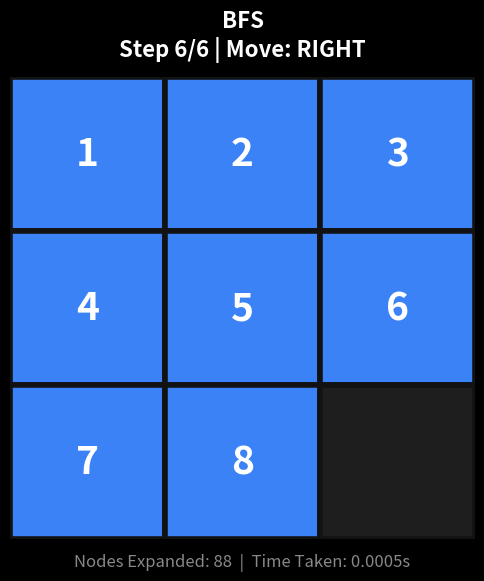
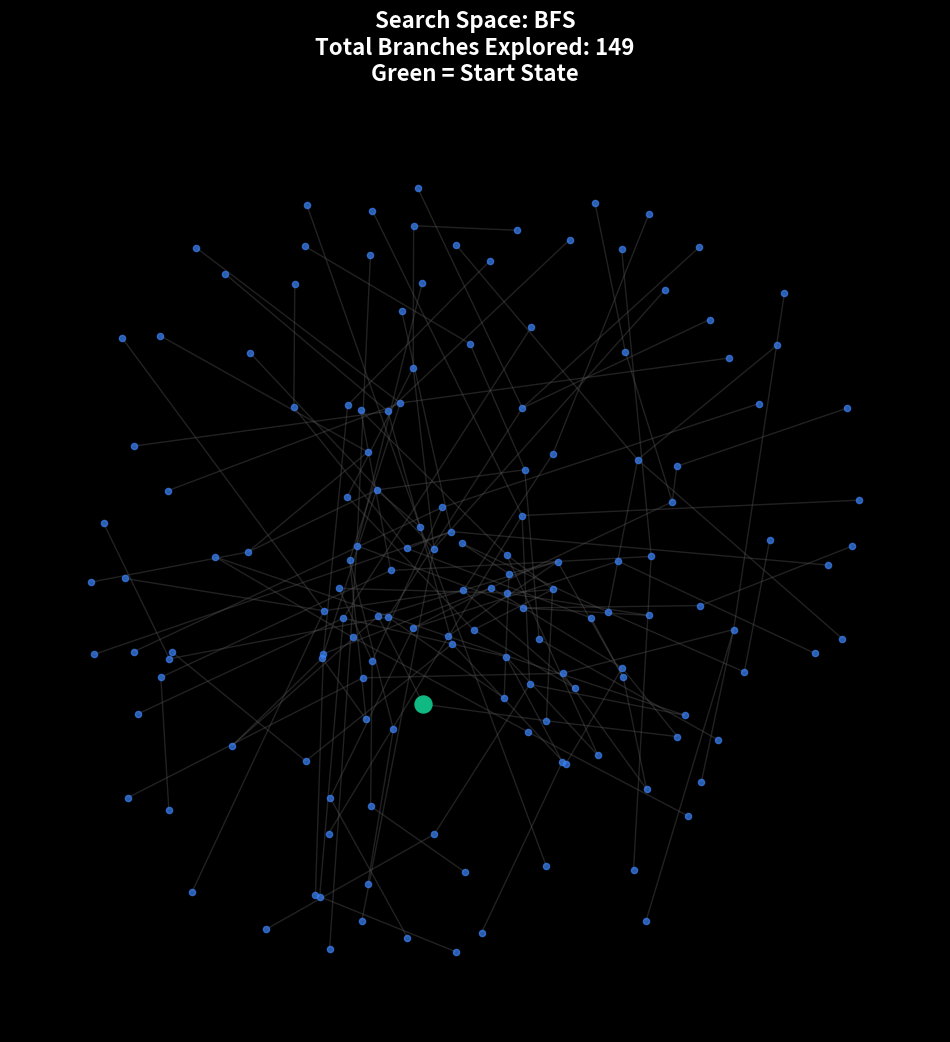
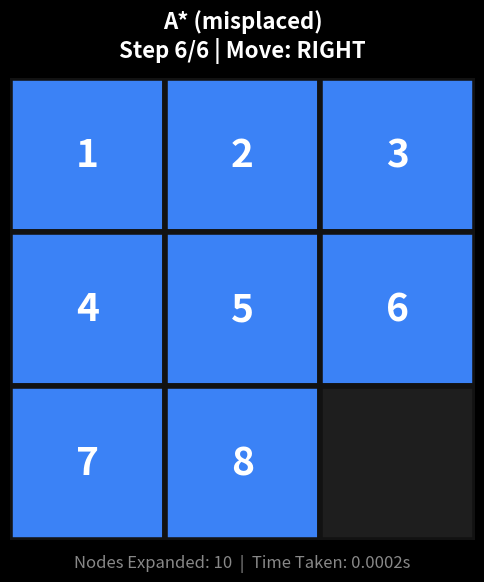
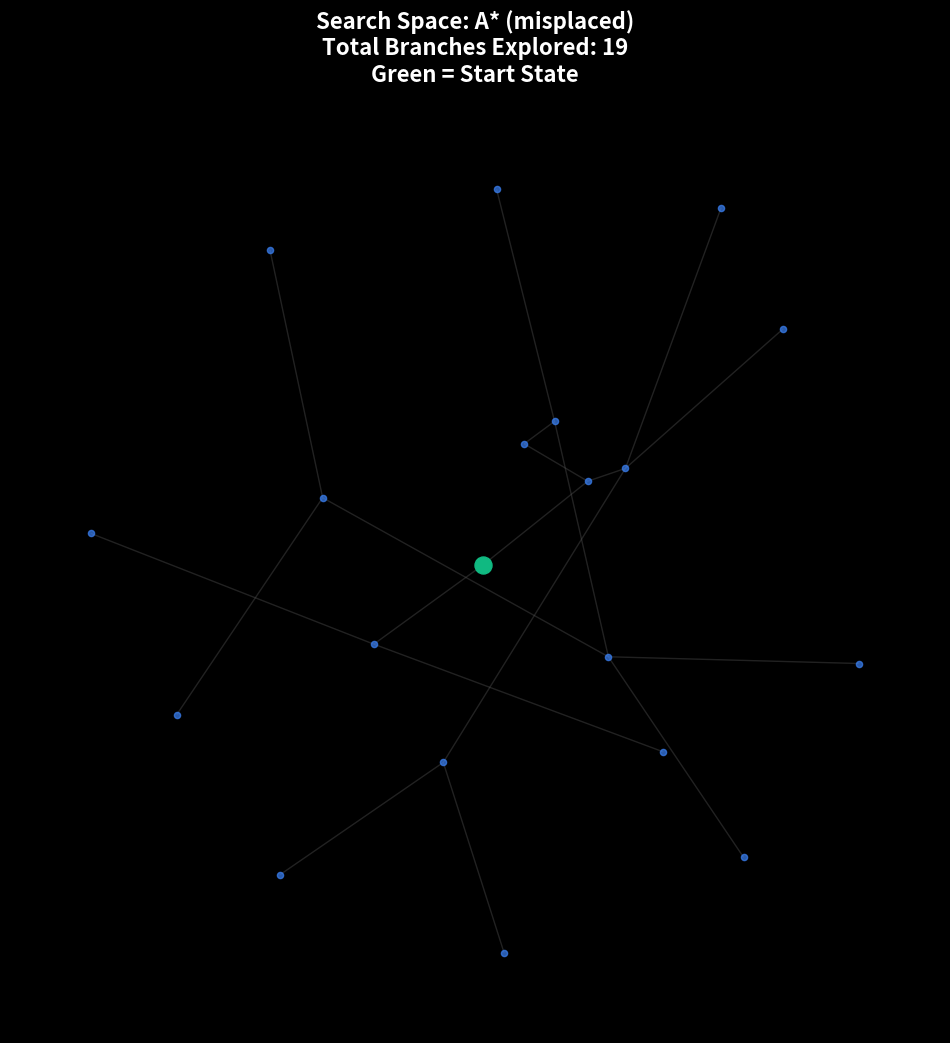
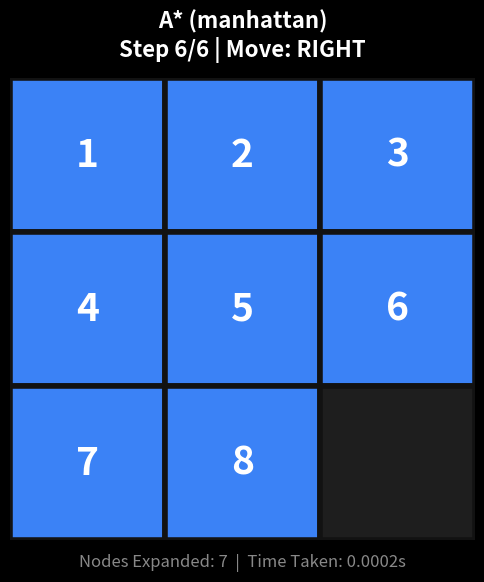
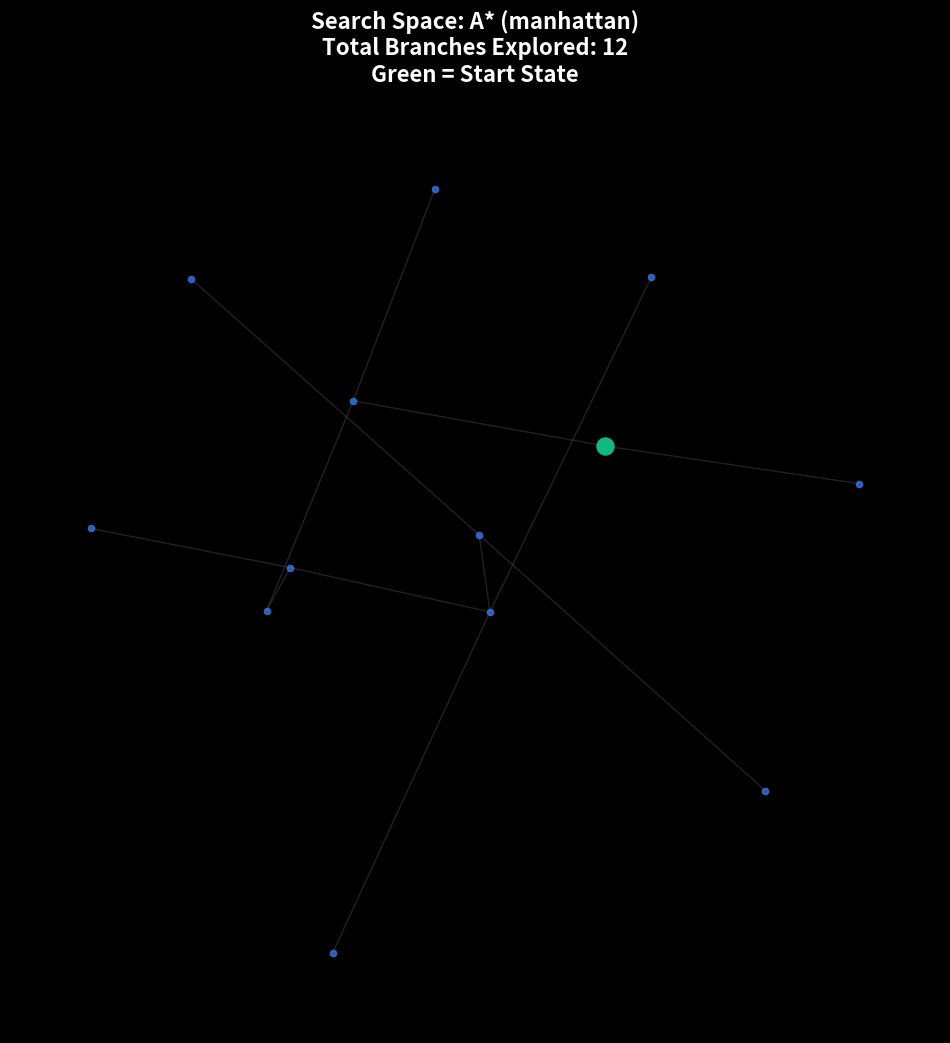

Recreate these plots in Python, in order.
import time
import heapq
from collections import deque
import os

# --- MEMORY FIX: Force matplotlib to use the non-interactive Agg backend ---
import matplotlib
matplotlib.use('Agg') 
import matplotlib.pyplot as plt
import numpy as np
import math
import networkx as nx
import matplotlib.animation as animation

# ==========================================
# 1. Core Logic: Node & Solver
# ==========================================

class PuzzleNode:
    def __init__(self, state, parent=None, action=None, depth=0, cost=0):
        self.state = state
        self.parent = parent
        self.action = action
        self.depth = depth
        self.cost = cost

    def __lt__(self, other):
        return self.cost < other.cost

class PuzzleSolver:
    def __init__(self, initial_state, goal_state=(1, 2, 3, 4, 5, 6, 7, 8, 0)):
        self.initial_state = tuple(initial_state)
        self.goal_state = tuple(goal_state)
        
    def get_successors(self, node):
        successors = []
        empty_idx = node.state.index(0)
        
        moves = {
            'UP': -3 if empty_idx >= 3 else None,
            'DOWN': 3 if empty_idx <= 5 else None,
            'LEFT': -1 if empty_idx % 3 > 0 else None,
            'RIGHT': 1 if empty_idx % 3 < 2 else None
        }
        
        for action, move in moves.items():
            if move is not None:
                new_idx = empty_idx + move
                new_state = list(node.state)
                new_state[empty_idx], new_state[new_idx] = new_state[new_idx], new_state[empty_idx]
                
                child_node = PuzzleNode(
                    state=tuple(new_state),
                    parent=node,
                    action=action,
                    depth=node.depth + 1
                )
                successors.append(child_node)
        return successors

    def heuristic_misplaced(self, state):
        return sum(1 for i in range(9) if state[i] != 0 and state[i] != self.goal_state[i])

    def heuristic_manhattan(self, state):
        distance = 0
        for i in range(9):
            if state[i] != 0:
                target_idx = self.goal_state.index(state[i])
                curr_row, curr_col = i // 3, i % 3
                target_row, target_col = target_idx // 3, target_idx % 3
                distance += abs(curr_row - target_row) + abs(curr_col - target_col)
        return distance

    def solve(self, algorithm='BFS', heuristic=None):
        start_time = time.time()
        start_node = PuzzleNode(self.initial_state)
        
        if self.initial_state == self.goal_state:
            return self._build_result(start_node, 0, start_time, [])

        frontier = []
        explored = set()
        nodes_expanded = 0
        search_tree_edges = [] 
        
        if algorithm == 'BFS':
            frontier = deque([start_node])
        elif algorithm == 'DFS':
            frontier = [start_node]
        elif algorithm == 'A*':
            start_node.cost = self._get_h_cost(start_node.state, heuristic)
            heapq.heappush(frontier, start_node)

        explored.add(start_node.state)

        while frontier:
            if algorithm == 'BFS':
                node = frontier.popleft()
            elif algorithm == 'DFS':
                node = frontier.pop()
            elif algorithm == 'A*':
                node = heapq.heappop(frontier)

            nodes_expanded += 1

            if node.state == self.goal_state:
                return self._build_result(node, nodes_expanded, start_time, search_tree_edges)

            for child in self.get_successors(node):
                if child.state not in explored:
                    explored.add(child.state)
                    
                    search_tree_edges.append((node.state, child.state))
                    
                    if algorithm == 'A*':
                        h_cost = self._get_h_cost(child.state, heuristic)
                        child.cost = child.depth + h_cost
                        heapq.heappush(frontier, child)
                    elif algorithm == 'BFS':
                        frontier.append(child)
                    elif algorithm == 'DFS':
                        frontier.append(child)

        return None

    def _get_h_cost(self, state, heuristic):
        if heuristic == 'misplaced': return self.heuristic_misplaced(state)
        if heuristic == 'manhattan': return self.heuristic_manhattan(state)
        return 0

    def _build_result(self, node, expanded, start_time, tree_edges):
        path = []
        curr = node
        while curr.parent is not None:
            path.append(curr.action)
            curr = curr.parent
        path.reverse()
        
        return {
            'path': path,
            'steps': len(path),
            'nodes_expanded': expanded,
            'time_taken': time.time() - start_time,
            'tree_edges': tree_edges
        }

# ==========================================
# 2. Visualization Engine
# ==========================================

class PuzzleVisualizer:
    def __init__(self, output_dir="output_images"):
        self.output_dir = output_dir
        if not os.path.exists(self.output_dir):
            os.makedirs(self.output_dir)
        plt.style.use('dark_background')

    def _get_next_state(self, state, action):
        new_state = list(state)
        empty_idx = new_state.index(0)
        moves = {'UP': -3, 'DOWN': 3, 'LEFT': -1, 'RIGHT': 1}
        if action in moves:
            new_idx = empty_idx + moves[action]
            new_state[empty_idx], new_state[new_idx] = new_state[new_idx], new_state[empty_idx]
        return tuple(new_state)

    def draw_state(self, ax, state, step_num, action):
        grid = np.array(state).reshape(3, 3)
        title = "Start" if step_num == 0 else f"Step {step_num}\n({action})"
        ax.set_title(title, color='#E0E0E0', fontsize=12, pad=10, fontweight='bold')
        ax.axis('off')
        
        for i in range(3):
            for j in range(3):
                val = grid[i, j]
                if val == 0:
                    face_color = '#1E1E1E'
                    text_color = '#1E1E1E'
                    text = ''
                else:
                    face_color = '#3B82F6'
                    text_color = '#FFFFFF'
                    text = str(val)
                
                rect = plt.Rectangle((j, 2-i), 1, 1, facecolor=face_color, edgecolor='#121212', linewidth=3)
                ax.add_patch(rect)
                if text:
                    ax.text(j+0.5, 2-i+0.5, text, ha='center', va='center', 
                            color=text_color, fontsize=18, fontweight='bold')
        
        ax.set_xlim(0, 3)
        ax.set_ylim(0, 3)

    # --- MEMORY FIX: Added step_limit to prevent massive grid generation ---
    def generate_solution_image(self, initial_state, actions, algorithm_name, nodes_expanded, time_taken, step_limit=100):
        if actions is None:
            return

        if len(actions) > step_limit:
            print(f"[*] Skipping Grid Image for {algorithm_name}: Solution path is too long ({len(actions)} steps).")
            return

        total_states = len(actions) + 1
        cols = min(6, total_states)
        rows = math.ceil(total_states / cols)
        
        fig, axes = plt.subplots(rows, cols, figsize=(cols * 2.5, rows * 3))
        fig.patch.set_facecolor('#121212')
        
        if rows == 1 and cols == 1: axes = [axes]
        elif rows == 1 or cols == 1: axes = axes.flatten()
        else: axes = axes.flatten()

        current_state = initial_state
        self.draw_state(axes[0], current_state, 0, "Start")
        
        for step, action in enumerate(actions, 1):
            current_state = self._get_next_state(current_state, action)
            self.draw_state(axes[step], current_state, step, action)

        for k in range(total_states, len(axes)):
            axes[k].axis('off')

        title = f"Algorithm: {algorithm_name}"
        subtitle = f"Path Length: {len(actions)} steps | Nodes Expanded: {nodes_expanded} | Time: {time_taken:.4f}s"
        
        fig.suptitle(f"{title}\n{subtitle}", 
                     fontsize=18, color='#FFFFFF', fontweight='bold', y=1.05)
        
        plt.tight_layout()
        safe_name = algorithm_name.replace('*', 'Star').replace(' ', '_')
        filepath = os.path.join(self.output_dir, f"{safe_name}_solution.png")
        
        plt.savefig(filepath, dpi=300, bbox_inches='tight', facecolor=fig.get_facecolor())
        plt.close(fig) # Explicitly clear the figure from memory
        print(f"[*] Saved visualization: {filepath}")

    def generate_search_tree_graph(self, edges, algorithm_name, node_limit=1500):
        if not edges:
            return
            
        total_edges = len(edges)
        
        if total_edges > node_limit:
            print(f"[*] Skipping Search Tree for {algorithm_name}: Tree is too massive ({total_edges} edges).")
            return

        fig, ax = plt.subplots(figsize=(12, 12))
        fig.patch.set_facecolor('#121212')
        ax.set_facecolor('#121212')

        G = nx.DiGraph()
        G.add_edges_from(edges)

        pos = nx.spring_layout(G, k=0.15, iterations=20)

        nx.draw_networkx_nodes(G, pos, ax=ax, node_size=20, node_color='#3B82F6', alpha=0.7)
        nx.draw_networkx_edges(G, pos, ax=ax, edge_color='#555555', alpha=0.4, arrows=False)
        
        if edges:
            root_node = edges[0][0]
            nx.draw_networkx_nodes(G, pos, ax=ax, nodelist=[root_node], node_size=150, node_color='#10B981')

        title = f"Search Space: {algorithm_name}"
        subtitle = f"Total Branches Explored: {total_edges}\nGreen = Start State"
        plt.title(f"{title}\n{subtitle}", color='#FFFFFF', pad=20, fontsize=16, fontweight='bold')
        
        plt.axis('off')
        safe_name = algorithm_name.replace('*', 'Star').replace(' ', '_')
        filepath = os.path.join(self.output_dir, f"{safe_name}_search_tree.png")
        
        plt.savefig(filepath, dpi=300, bbox_inches='tight', facecolor=fig.get_facecolor())
        plt.close(fig) # Explicitly clear memory
        print(f"[*] Saved Search Tree map: {filepath}")

    def generate_animation(self, initial_state, actions, algorithm_name, nodes_expanded, time_taken):
        if actions is None:
            return

        # Pre-compute all board states in the sequence
        states = [initial_state]
        current_state = initial_state
        for action in actions:
            current_state = self._get_next_state(current_state, action)
            states.append(current_state)

        fig, ax = plt.subplots(figsize=(6, 6))
        fig.patch.set_facecolor('#121212')

        def update(frame):
            ax.clear()
            ax.axis('off')
            state = states[frame]
            grid = np.array(state).reshape(3, 3)
            
            # Dynamic header text
            action_text = "Start State" if frame == 0 else f"Move: {actions[frame-1]}"
            title = f"{algorithm_name}\nStep {frame}/{len(actions)} | {action_text}"
            ax.set_title(title, color='#FFFFFF', fontsize=16, fontweight='bold', pad=15)
            
            # Draw the grid for the current frame
            for i in range(3):
                for j in range(3):
                    val = grid[i, j]
                    if val == 0:
                        face_color = '#1E1E1E'
                        text_color = '#1E1E1E'
                        text_val = ''
                    else:
                        face_color = '#3B82F6'
                        text_color = '#FFFFFF'
                        text_val = str(val)
                    
                    rect = plt.Rectangle((j, 2-i), 1, 1, facecolor=face_color, edgecolor='#121212', linewidth=4)
                    ax.add_patch(rect)
                    if text_val:
                        ax.text(j+0.5, 2-i+0.5, text_val, ha='center', va='center', 
                                color=text_color, fontsize=28, fontweight='bold')
            
            ax.set_xlim(0, 3)
            ax.set_ylim(0, 3)
            
            # Static footer with metrics
            footer = f"Nodes Expanded: {nodes_expanded}  |  Time Taken: {time_taken:.4f}s"
            ax.text(1.5, -0.15, footer, ha='center', va='center', color='#888888', fontsize=12)

        # Create the animation (500ms per frame, 2-second pause before repeating)
        ani = animation.FuncAnimation(
            fig, update, frames=len(states), interval=500, repeat_delay=2000
        )
        
        safe_name = algorithm_name.replace('*', 'Star').replace(' ', '_')
        filepath = os.path.join(self.output_dir, f"{safe_name}_animation.gif")
        
        # Save using Pillow
        print(f"[*] Generating animation for {algorithm_name} (this may take a moment)...")
        ani.save(filepath, writer='pillow', fps=2)
        plt.close(fig)
        print(f"[*] Saved animation: {filepath}")

# ==========================================
# 3. Execution & Comparative Analysis
# ==========================================

if __name__ == "__main__":
    initial = (1, 2, 3, 4, 6, 8, 0, 7, 5)
    
    print("\nInitializing 8-Puzzle Solver...")
    print(f"Initial State: {initial[:3]}\n               {initial[3:6]}\n               {initial[6:]}\n")
    
    solver = PuzzleSolver(initial)
    visualizer = PuzzleVisualizer()

    # Included DFS to show that the memory limits will now gracefully catch its massive output
    strategies = [
        ('BFS', None),
        # ('DFS', None), 
        ('A*', 'misplaced'),
        ('A*', 'manhattan')
    ]

    print(f"{'Algorithm':<15} | {'Heuristic':<12} | {'Steps':<6} | {'Nodes Expanded':<15} | {'Time (s)':<10}")
    print("-" * 65)

    for alg, heur in strategies:
        res = solver.solve(algorithm=alg, heuristic=heur)
        h_str = heur if heur else "N/A"
        display_name = f"{alg} ({heur})" if heur else alg
        
        if res:
            print(f"{alg:<15} | {h_str:<12} | {res['steps']:<6} | {res['nodes_expanded']:<15} | {res['time_taken']:.5f}")
            
            # --- Generate the animated GIF instead of the static grid ---
            visualizer.generate_animation(
                initial_state=initial, 
                actions=res['path'], 
                algorithm_name=display_name,
                nodes_expanded=res['nodes_expanded'],
                time_taken=res['time_taken']
            )
            
            # Generate search space mapping
            visualizer.generate_search_tree_graph(
                edges=res['tree_edges'], 
                algorithm_name=display_name
            )
        else:
            print(f"{alg:<15} | {h_str:<12} | FAILED | N/A             | N/A")
            
    print("\nProcess complete. Check the 'output_images' directory for the visual sequences.")
